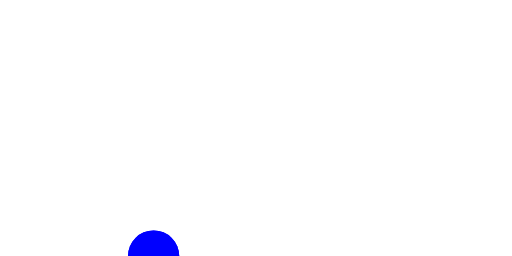
t = 0.00 s
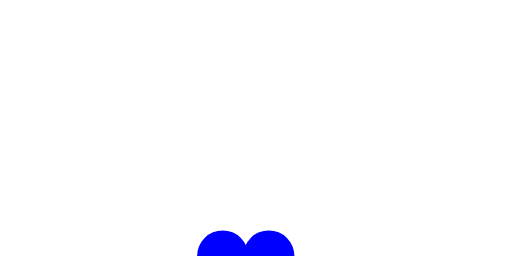
t = 0.75 s
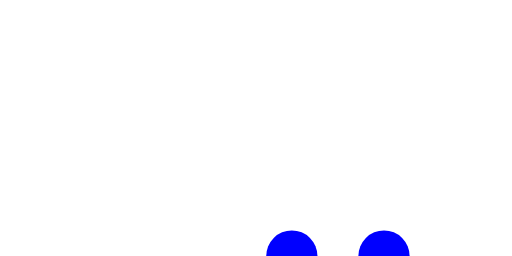
t = 1.50 s
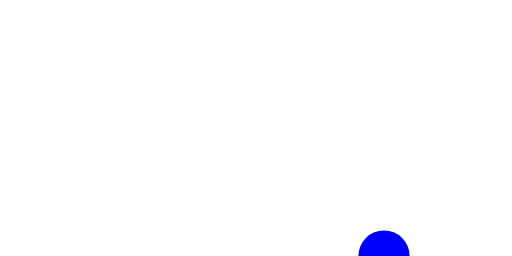
t = 2.50 s
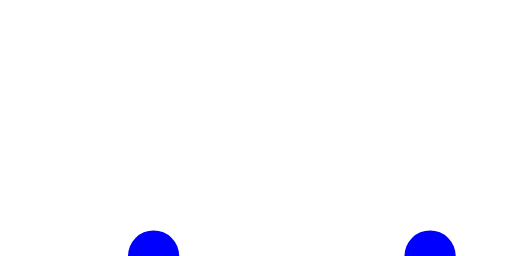
t = 3.00 s
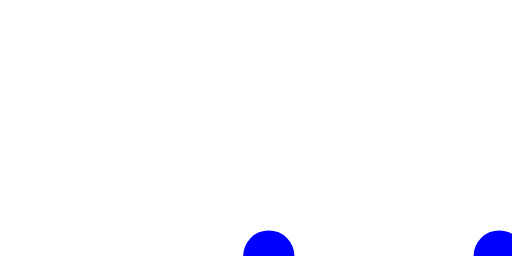
t = 3.75 s

The animated SVG that drew these frames (rendered in a browser with its animation timeline set to each time). Animation: 2 SMIL elements (animateMotion=2); one cycle of 5.00 s, repeats indefinitely.

<svg viewBox="0 0 200 100" xmlns="http://www.w3.org/2000/svg">
  <circle cx="50" cy="50" r="10" fill="blue">
    <animateMotion dur="5s" repeatCount="indefinite">
      <mpath href="#path1" />
    </animateMotion>
  </circle>
  <circle cx="50" cy="50" r="10" fill="blue">
    <animateMotion dur="3s" repeatCount="indefinite">
      <mpath href="#path1" />
    </animateMotion>
  </circle>
  <path id="path1" d="M10,50 h180" />
</svg>
